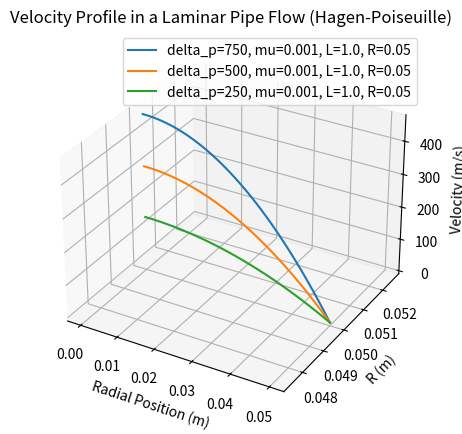

The script that saved this image:
import numpy as np
from mpl_toolkits.mplot3d import Axes3D
import matplotlib.pyplot as plt

def plot_laminar_pipe_flow(delta_p, mu, L, R):
    r = np.linspace(0, R, 100)
    u = (delta_p / (4 * mu * L)) * (R ** 2 - r ** 2)
    return r, u

# List of input values
input_values_list = [
    [750, 0.001, 1.0, 0.05],
    [500, 0.001, 1.0, 0.05],
    [250, 0.001, 1.0, 0.05]
]

fig = plt.figure(figsize=(8, 5))
ax = fig.add_subplot(111, projection='3d')

for input_values in input_values_list:
    r, u = plot_laminar_pipe_flow(*input_values)
    R = input_values[3]
    ax.plot(r, [R] * len(r), u, label=f'delta_p={input_values[0]}, mu={input_values[1]}, L={input_values[2]}, R={input_values[3]}')

ax.set_xlabel('Radial Position (m)')
ax.set_ylabel('R (m)')
ax.set_zlabel('Velocity (m/s)')
ax.set_title('Velocity Profile in a Laminar Pipe Flow (Hagen-Poiseuille)')
ax.legend()

plt.show()
